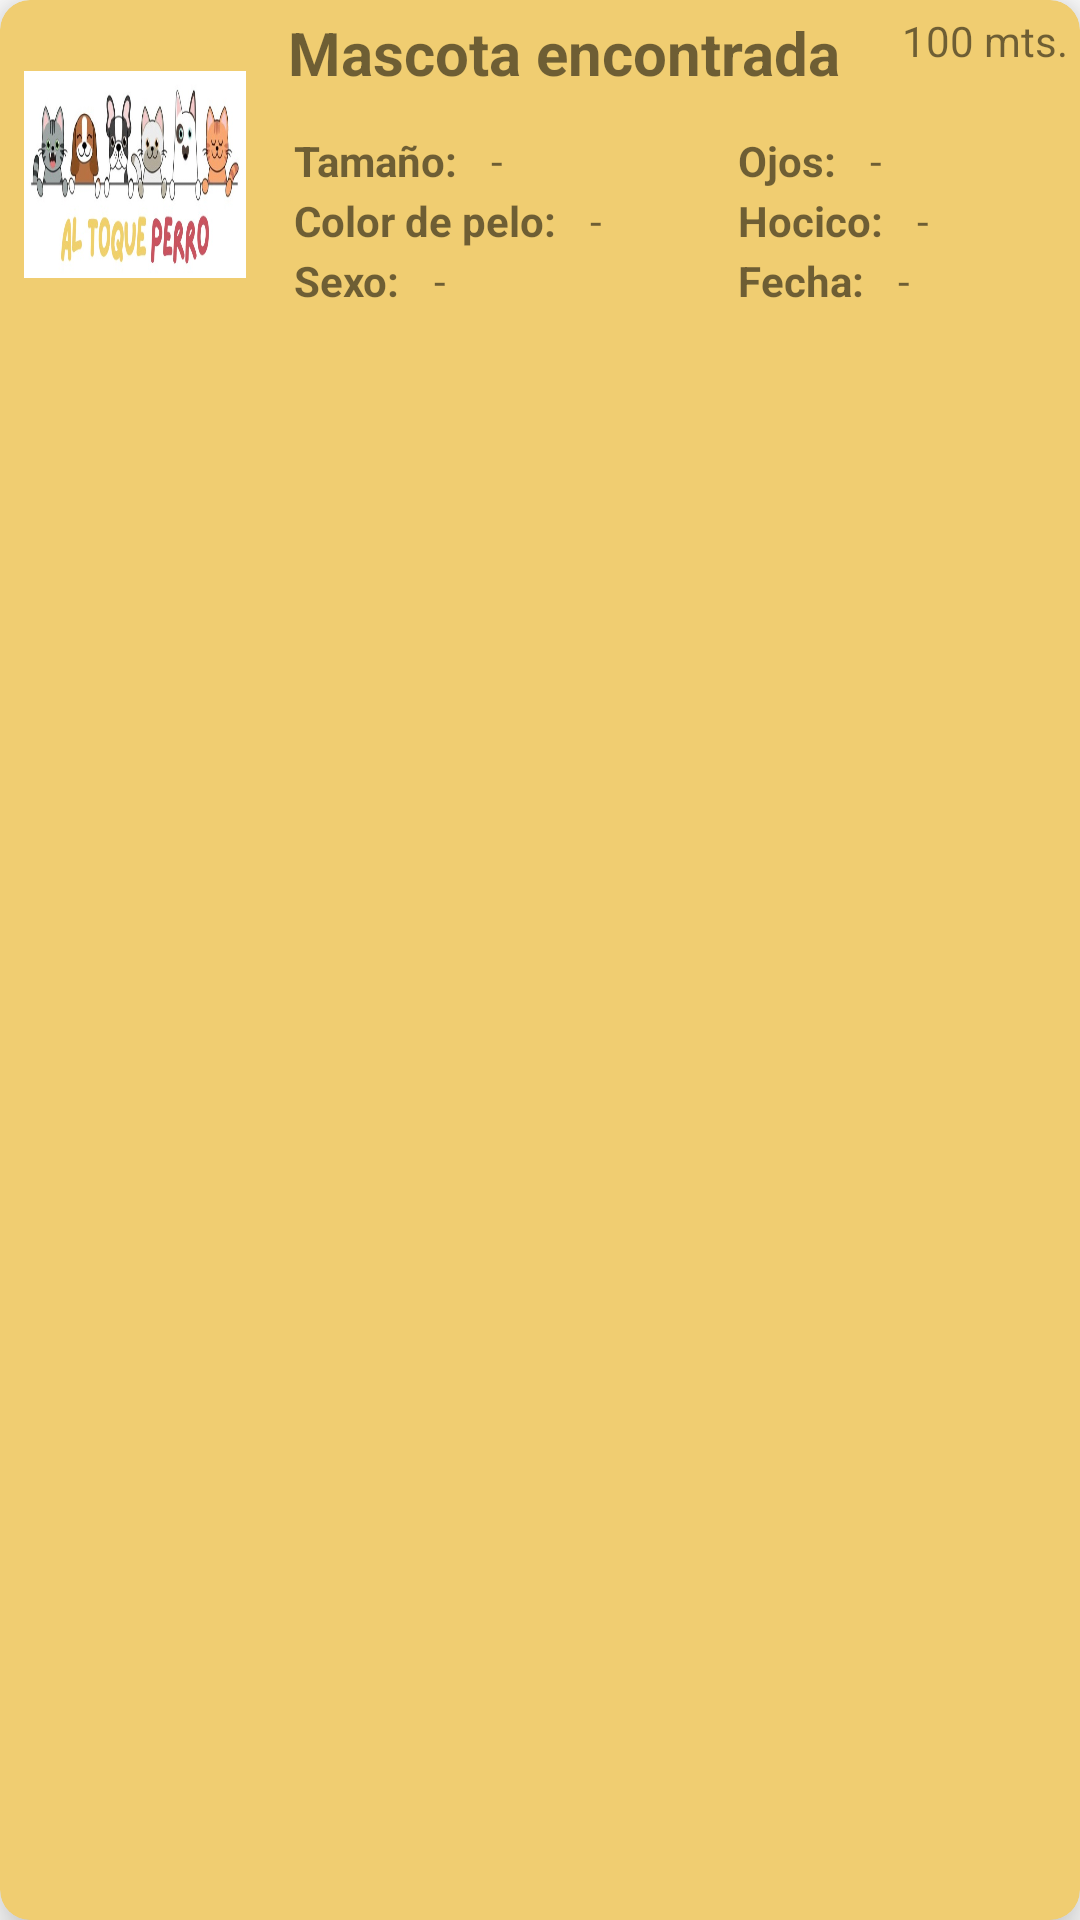

Android layout source for this screen:
<!-- AndroidManifest.xml: application theme Theme.AlToquePerro -->
<!-- res/layout/my_pet_item.xml -->
<?xml version="1.0" encoding="utf-8"?>
<androidx.cardview.widget.CardView xmlns:android="http://schemas.android.com/apk/res/android"
    xmlns:app="http://schemas.android.com/apk/res-auto"
    xmlns:tools="http://schemas.android.com/tools"
    android:id="@+id/cardItem"
    android:layout_width="match_parent"
    android:layout_height="wrap_content"
    android:layout_margin="5dp"
    app:cardBackgroundColor="#F0CD71"
    app:cardCornerRadius="10dp"
    app:cardElevation="10dp">

    <androidx.constraintlayout.widget.ConstraintLayout
        android:id="@+id/petFoundItem"
        android:layout_width="match_parent"
        android:layout_height="122dp">

        <ImageView
            android:id="@+id/imagePetItem"
            android:layout_width="74dp"
            android:layout_height="69dp"
            android:layout_marginStart="8dp"
            android:layout_marginTop="6dp"
            android:layout_marginBottom="12dp"
            android:adjustViewBounds="true"
            android:background="#FFFFFF"
            android:scaleType="fitXY"
            app:layout_constraintBottom_toBottomOf="parent"
            app:layout_constraintStart_toStartOf="parent"
            app:layout_constraintTop_toTopOf="parent"
            app:srcCompat="@drawable/atp_logo" />

        <TextView
            android:id="@+id/textView10"
            android:layout_width="wrap_content"
            android:layout_height="wrap_content"
            android:layout_marginStart="16dp"
            android:layout_marginTop="44dp"
            android:text="Tamaño:"
            android:textStyle="bold"
            app:layout_constraintStart_toEndOf="@+id/imagePetItem"
            app:layout_constraintTop_toTopOf="parent" />

        <TextView
            android:id="@+id/textView33"
            android:layout_width="wrap_content"
            android:layout_height="wrap_content"
            android:layout_marginStart="164dp"
            android:layout_marginTop="44dp"
            android:text="Ojos:"
            android:textStyle="bold"
            app:layout_constraintStart_toEndOf="@+id/imagePetItem"
            app:layout_constraintTop_toTopOf="parent" />

        <TextView
            android:id="@+id/eyesPetItem"
            android:layout_width="wrap_content"
            android:layout_height="wrap_content"
            android:layout_marginStart="8dp"
            android:layout_marginTop="44dp"
            android:text=" - "
            app:layout_constraintStart_toEndOf="@+id/textView33"
            app:layout_constraintTop_toTopOf="parent" />

        <TextView
            android:id="@+id/textView35"
            android:layout_width="wrap_content"
            android:layout_height="wrap_content"
            android:layout_marginStart="16dp"
            android:layout_marginTop="64dp"
            android:text="Color de pelo:"
            android:textStyle="bold"
            app:layout_constraintStart_toEndOf="@+id/imagePetItem"
            app:layout_constraintTop_toTopOf="parent" />

        <TextView
            android:id="@+id/colorPetItem"
            android:layout_width="wrap_content"
            android:layout_height="wrap_content"
            android:layout_marginStart="8dp"
            android:layout_marginTop="64dp"
            android:text=" - "
            app:layout_constraintStart_toEndOf="@+id/textView35"
            app:layout_constraintTop_toTopOf="parent" />

        <TextView
            android:id="@+id/textView34"
            android:layout_width="wrap_content"
            android:layout_height="wrap_content"
            android:layout_marginStart="164dp"
            android:layout_marginTop="64dp"
            android:text="Hocico:"
            android:textStyle="bold"
            app:layout_constraintStart_toEndOf="@+id/imagePetItem"
            app:layout_constraintTop_toTopOf="parent" />

        <TextView
            android:id="@+id/nosePetItem"
            android:layout_width="wrap_content"
            android:layout_height="wrap_content"
            android:layout_marginStart="8dp"
            android:layout_marginTop="64dp"
            android:text=" - "
            app:layout_constraintStart_toEndOf="@+id/textView34"
            app:layout_constraintTop_toTopOf="parent" />

        <TextView
            android:id="@+id/textView32"
            android:layout_width="wrap_content"
            android:layout_height="wrap_content"
            android:layout_marginStart="16dp"
            android:layout_marginTop="84dp"
            android:text="Sexo:"
            android:textStyle="bold"
            app:layout_constraintStart_toEndOf="@+id/imagePetItem"
            app:layout_constraintTop_toTopOf="parent" />

        <TextView
            android:id="@+id/sexPetItem"
            android:layout_width="wrap_content"
            android:layout_height="wrap_content"
            android:layout_marginStart="8dp"
            android:layout_marginTop="84dp"
            android:text=" - "
            app:layout_constraintStart_toEndOf="@+id/textView32"
            app:layout_constraintTop_toTopOf="parent" />

        <TextView
            android:id="@+id/textView36"
            android:layout_width="wrap_content"
            android:layout_height="wrap_content"
            android:layout_marginStart="164dp"
            android:layout_marginTop="84dp"
            android:text="Fecha:"
            android:textStyle="bold"
            app:layout_constraintStart_toEndOf="@+id/imagePetItem"
            app:layout_constraintTop_toTopOf="parent" />

        <TextView
            android:id="@+id/dateLostPetItem"
            android:layout_width="wrap_content"
            android:layout_height="wrap_content"
            android:layout_marginStart="8dp"
            android:layout_marginTop="84dp"
            android:text=" - "
            app:layout_constraintStart_toEndOf="@+id/textView36"
            app:layout_constraintTop_toTopOf="parent" />

        <TextView
            android:id="@+id/sizePetItem"
            android:layout_width="wrap_content"
            android:layout_height="wrap_content"
            android:layout_marginStart="8dp"
            android:layout_marginTop="44dp"
            android:text=" - "
            app:layout_constraintStart_toEndOf="@+id/textView10"
            app:layout_constraintTop_toTopOf="parent" />

        <TextView
            android:id="@+id/txtPetFoundItemDesc"
            android:layout_width="wrap_content"
            android:layout_height="wrap_content"
            android:layout_marginTop="4dp"
            android:layout_marginEnd="4dp"
            android:text="100 mts."
            app:layout_constraintEnd_toEndOf="parent"
            app:layout_constraintTop_toTopOf="parent" />

        <TextView
            android:id="@+id/namePetItem"
            android:layout_width="wrap_content"
            android:layout_height="wrap_content"
            android:layout_marginStart="96dp"
            android:layout_marginTop="4dp"
            android:text="Mascota encontrada"
            android:textSize="20sp"
            android:textStyle="bold"
            app:layout_constraintStart_toStartOf="parent"
            app:layout_constraintTop_toTopOf="parent" />


    </androidx.constraintlayout.widget.ConstraintLayout>
</androidx.cardview.widget.CardView>
<!-- resources referenced by this layout -->
<resources>
  <!-- drawable atp_logo: png bitmap (drawable, 39187 bytes) -->
  <style name="Theme.AlToquePerro" parent="Theme.MaterialComponents.DayNight.DarkActionBar">
          
          <item name="colorPrimary">#C35860</item>
          <item name="colorPrimaryVariant">#D36D5E</item>
          <item name="colorOnPrimary">#FFFFFF</item>
          
          <item name="colorSecondary">#F0CD71</item>
          <item name="colorSecondaryVariant">#EEB466</item>
          <item name="colorOnSecondary">#E99B60</item>
          
          <item name="android:statusBarColor" tools:targetApi="l">?attr/colorPrimaryVariant</item>
          
      </style>
</resources>
